Run: headless pygame with SDL's dummy video driver; simulated clock (each Clock.tick advances the game by its frame time, no real sleeping); random seed 0; keys injected as events and as key.get_pressed() state; no mouse input.
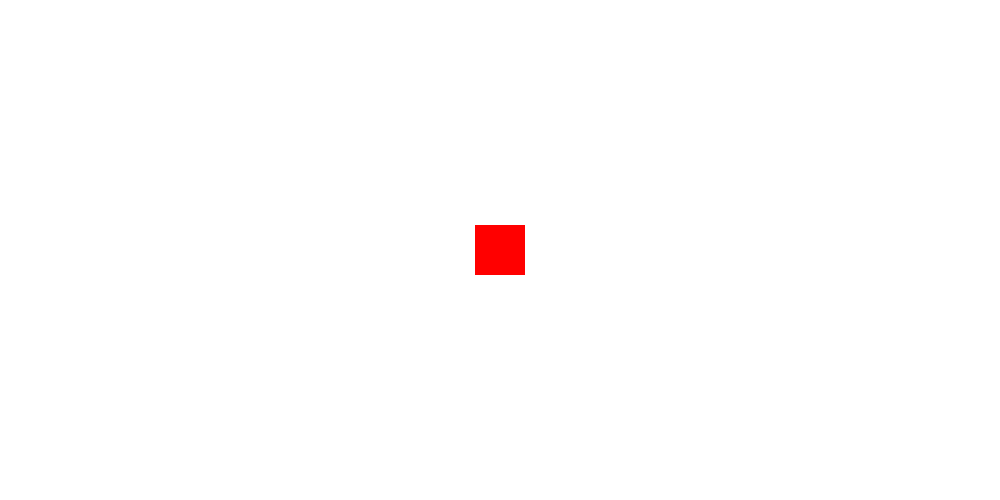
Frame 1 of 4 · flips 1–60 · no input
Frame 2 of 4 · flips 61–180 · tapped SPACE, RETURN · held RIGHT (→), D · screen unchanged from frame 1, image omitted
Frame 3 of 4 · flips 181–300 · held DOWN (↓), S · screen unchanged from frame 2, image omitted
Frame 4 of 4 · flips 301–420 · held LEFT (←), A, UP (↑), W · screen unchanged from frame 3, image omitted

The pygame program that drew these frames:

import pygame
pygame.init()

width = 1000
height = 500

screen = pygame.display.set_mode((width, height))

white = 255,255,255
red = 255,0,0

img = pygame.Surface((50,50))
img.fill(red)
rect = img.get_rect()
rect.center = width/2, height/2
moveX = 0
FPS = 500
clock = pygame.time.Clock()
while True:
    for event in pygame.event.get():
        if event.type == pygame.QUIT:
            pygame.quit()
            quit()
        if event.type == pygame.KEYDOWN:
            if event.key == pygame.K_SPACE:
                FPS += 1
                moveX += 1
                print("Space Pressed...")
                # moveX = 1
        elif event.type == pygame.KEYUP:
            moveX = 0

    screen.fill(white)
    # pygame.draw.rect(screen, red, rect)
    screen.blit(img, (rect.x, rect.y))
    rect.x += moveX
    # print(rect.x,moveX)

    pygame.display.update()
    clock.tick(FPS)
